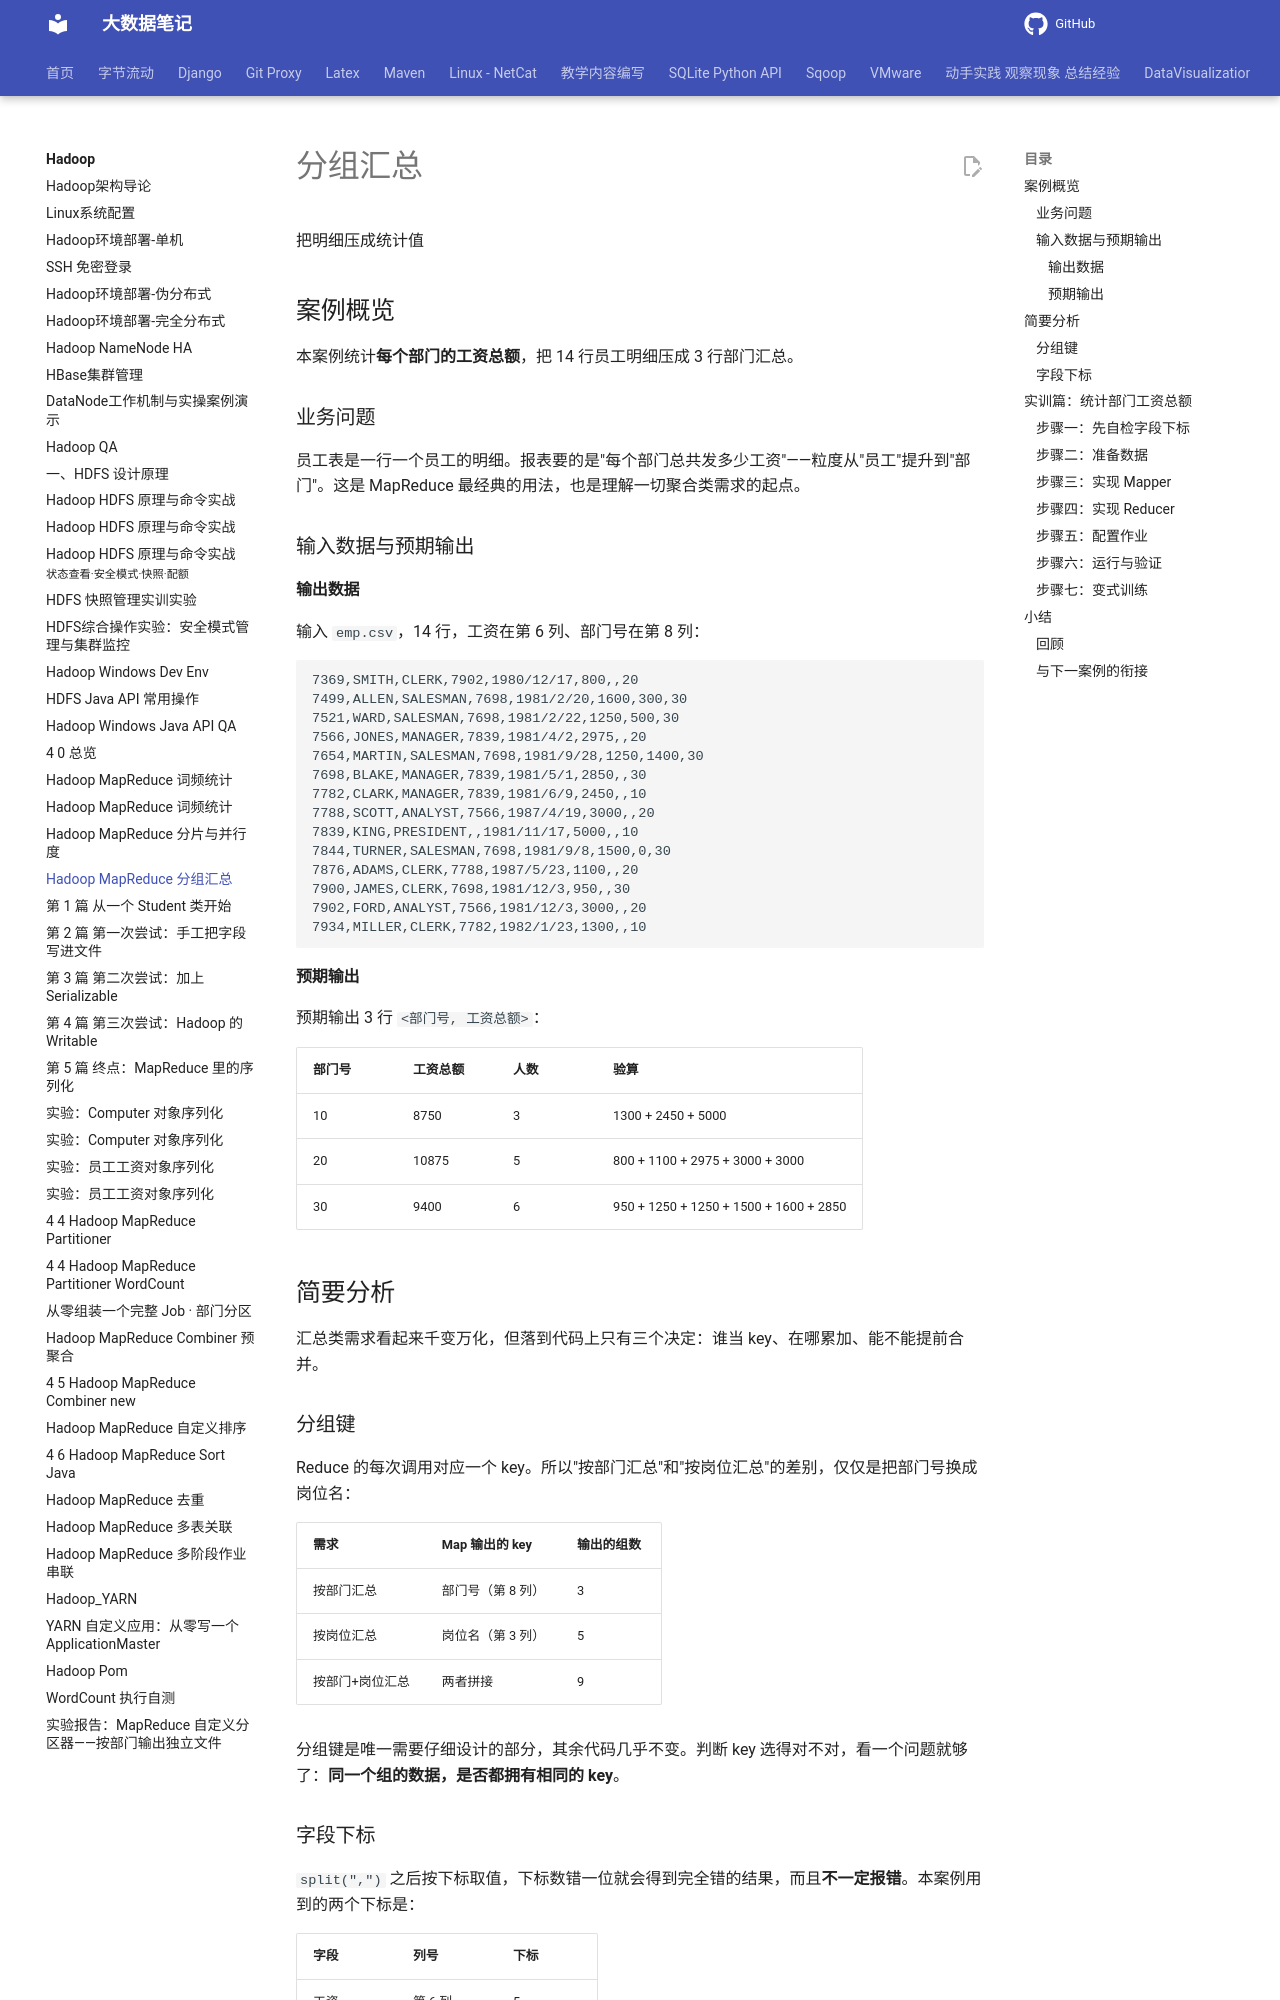

repository: QingYuanQu/studybigdata · page: Hadoop/4-2-Hadoop_MapReduce_GroupBy/index.html · generator: mkdocs

---
theme: python-mini-pptx
paginate: true
headingDivider: 5
title: Hadoop MapReduce 分组汇总
date: 2026-09-13 15:00:00
categories:
- Hadoop
tags:
- Hadoop
- MapReduce
- GroupBy
---

<div class="cover"><h1>分组汇总</h1><p>把明细压成统计值</p></div>

## 案例概览

本案例统计**每个部门的工资总额**，把 14 行员工明细压成 3 行部门汇总。

### 业务问题

员工表是一行一个员工的明细。报表要的是"每个部门总共发多少工资"——粒度从"员工"提升到"部门"。这是 MapReduce 最经典的用法，也是理解一切聚合类需求的起点。

### 输入数据与预期输出

#### 输出数据

输入 `emp.csv`，14 行，工资在第 6 列、部门号在第 8 列：

```csv
7369,SMITH,CLERK,7902,1980/12/17,800,,20
7499,ALLEN,SALESMAN,7698,1981/2/20,1600,300,30
7521,WARD,SALESMAN,7698,1981/2/22,1250,500,30
7566,JONES,MANAGER,7839,1981/4/2,2975,,20
7654,MARTIN,SALESMAN,7698,1981/9/28,1250,1400,30
7698,BLAKE,MANAGER,7839,1981/5/1,2850,,30
7782,CLARK,MANAGER,7839,1981/6/9,2450,,10
7788,SCOTT,ANALYST,7566,1987/4/19,3000,,20
7839,KING,PRESIDENT,,1981/11/17,5000,,10
7844,TURNER,SALESMAN,7698,1981/9/8,1500,0,30
7876,ADAMS,CLERK,7788,1987/5/23,1100,,20
7900,JAMES,CLERK,7698,1981/12/3,950,,30
7902,FORD,ANALYST,7566,1981/12/3,3000,,20
7934,MILLER,CLERK,7782,1982/1/23,1300,,10
```

#### 预期输出

预期输出 3 行 `<部门号, 工资总额>`：

| 部门号 | 工资总额 | 人数 | 验算 |
|---|---|---|---|
| 10 | 8750 | 3 | 1300 + 2450 + 5000 |
| 20 | 10875 | 5 | 800 + 1100 + 2975 + 3000 + 3000 |
| 30 | 9400 | 6 | 950 + 1250 + 1250 + 1500 + 1600 + 2850 |



## 简要分析

汇总类需求看起来千变万化，但落到代码上只有三个决定：谁当 key、在哪累加、能不能提前合并。

### 分组键

Reduce 的每次调用对应一个 key。所以"按部门汇总"和"按岗位汇总"的差别，仅仅是把部门号换成岗位名：

| 需求 | Map 输出的 key | 输出的组数 |
|---|---|---|
| 按部门汇总 | 部门号（第 8 列） | 3 |
| 按岗位汇总 | 岗位名（第 3 列） | 5 |
| 按部门+岗位汇总 | 两者拼接 | 9 |

分组键是唯一需要仔细设计的部分，其余代码几乎不变。判断 key 选得对不对，看一个问题就够了：**同一个组的数据，是否都拥有相同的 key**。
